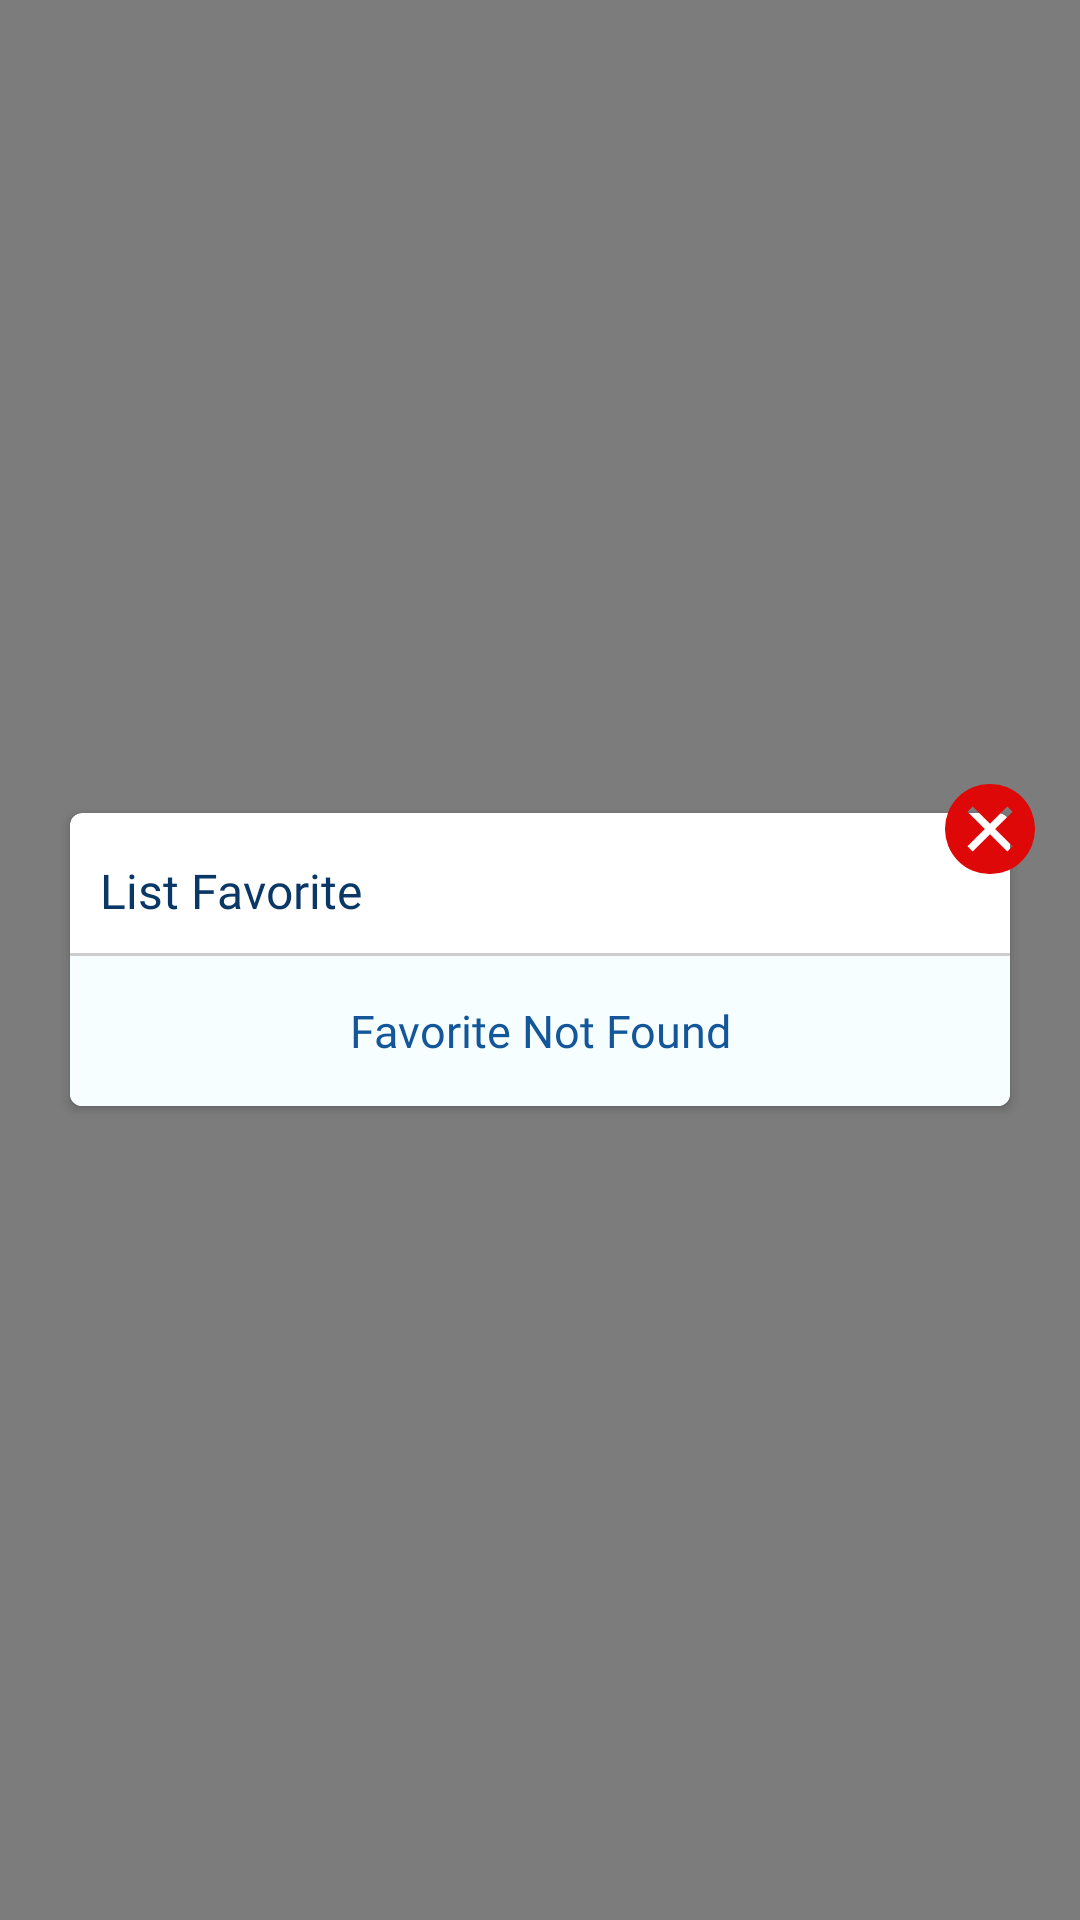

Layout XML and referenced resources for this Android screen:
<!-- AndroidManifest.xml: application theme Theme.WeatherApp -->
<!-- res/layout/dialog_favorite.xml -->
<?xml version="1.0" encoding="utf-8"?>
<RelativeLayout xmlns:android="http://schemas.android.com/apk/res/android"
    xmlns:app="http://schemas.android.com/apk/res-auto"
    android:background="#80000000"
    android:layout_width="match_parent"
    android:layout_height="match_parent">

    <ImageView
        android:id="@+id/iv_close"
        android:tint="#DE0808"
        android:layout_above="@+id/card_body"
        android:layout_marginBottom="-25dp"
        android:src="@drawable/clear"
        android:layout_marginEnd="15dp"
        android:layout_marginTop="15dp"
        android:translationZ="10dp"
        android:layout_alignParentEnd="true"
        android:layout_width="30dp"
        android:layout_height="30dp"/>

    <androidx.cardview.widget.CardView
        android:id="@+id/card_body"
        android:layout_centerInParent="true"
        app:cardUseCompatPadding="true"
        app:cardElevation="2dp"
        app:cardCornerRadius="4dp"
        android:layout_marginStart="20dp"
        android:layout_marginEnd="20dp"
        app:cardBackgroundColor="@color/white"
        android:layout_width="match_parent"
        android:layout_height="wrap_content">

        <LinearLayout
            android:orientation="vertical"
            android:layout_width="match_parent"
            android:layout_height="wrap_content">
            <RelativeLayout
                android:layout_width="match_parent"
                android:layout_height="wrap_content">
                <TextView
                    android:layout_marginTop="15dp"
                    android:layout_marginStart="10dp"
                    android:layout_marginBottom="10dp"
                    android:text="@string/list_favorite"
                    android:fontFamily="@font/roboto_bold"
                    android:textSize="16sp"
                    android:textColor="@color/primaryDark"
                    android:layout_width="wrap_content"
                    android:layout_height="wrap_content"/>

            </RelativeLayout>
            <View
                android:background="#CDCDCD"
                android:layout_width="match_parent"
                android:layout_height="1dp"/>
            <androidx.recyclerview.widget.RecyclerView
                android:id="@+id/rc_data"
                android:layout_width="match_parent"
                android:layout_height="wrap_content"/>
            <TextView
                android:id="@+id/tv_notFound"
                android:text="@string/favorite_not_found"
                android:gravity="center"
                android:textSize="15sp"
                android:textColor="@color/primary"
                android:fontFamily="@font/roboto_medium"
                android:background="#F6FEFF"
                android:layout_width="match_parent"
                android:layout_height="50dp"/>

        </LinearLayout>

    </androidx.cardview.widget.CardView>
</RelativeLayout>
<!-- resources referenced by this layout -->
<resources>
  <color name="primary">#13569A</color>
  <color name="primaryDark">#0A3866</color>
  <color name="white">#FFFFFFFF</color>
  <!-- drawable clear (drawable) -->
  <vector xmlns:android="http://schemas.android.com/apk/res/android"
      android:width="31.5dp"
      android:height="31.5dp"
      android:viewportWidth="31.5"
      android:viewportHeight="31.5">
    <path
        android:pathData="M15.75,0A15.653,15.653 0,0 0,0 15.75,15.653 15.653,0 0,0 15.75,31.5 15.653,15.653 0,0 0,31.5 15.75,15.653 15.653,0 0,0 15.75,0ZM21.825,23.625L15.75,17.55l-6.075,6.075 -1.8,-1.8L13.95,15.75l-6.075,-6.075 1.8,-1.8L15.75,13.95l6.075,-6.075 1.8,1.8L17.55,15.75l6.075,6.075Z"
        android:fillColor="#727272"/>
  </vector>
  <string name="favorite_not_found">Favorite Not Found</string>
  <string name="list_favorite">List Favorite</string>
  <style name="Theme.WeatherApp" parent="Theme.AppCompat.Light.NoActionBar">
          
          <item name="colorPrimary">@color/primary</item>
          <item name="colorPrimaryDark">@color/primaryDark</item>
          <item name="colorAccent">@color/primaryLight</item>
          
      </style>
  <color name="primaryLight">#6AB3FE</color>
</resources>
